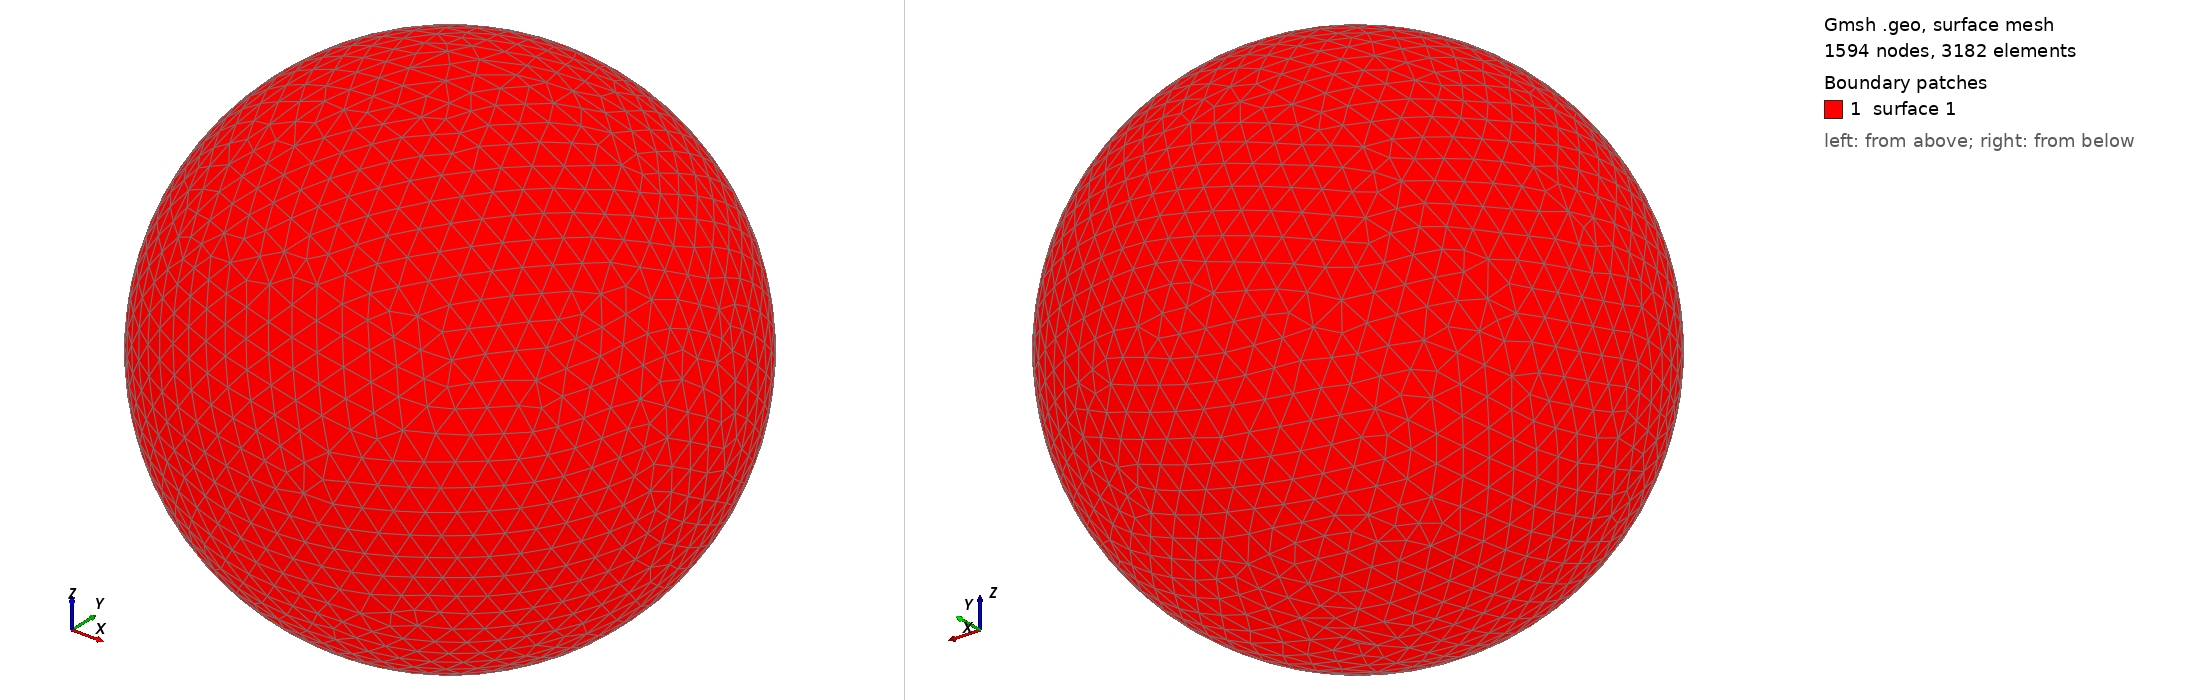

Gmsh geometry script, surface-meshed: 1594 nodes, 3182 surface elements. Boundary patches (legend numbers): 1 surface 1. Left view from above one corner, right view from below the opposite corner. The script declares no physical surfaces, so the legend lists its geometric surfaces. The drawing asked Gmsh for element sizes between 1% and 20% of the model's largest extent; the script's own settings can give other sizes.

=== shot2734.geo (drawn) ===
SetFactory("OpenCASCADE");
Point(1) = {0,0,0,0};
Sphere(1) = {0,0,0,0.75970000};
MeshSize{ PointsOf{ Surface{:}; } } = 0.075970000;
Mesh.ElementOrder=1;
Mesh.Format=39;
